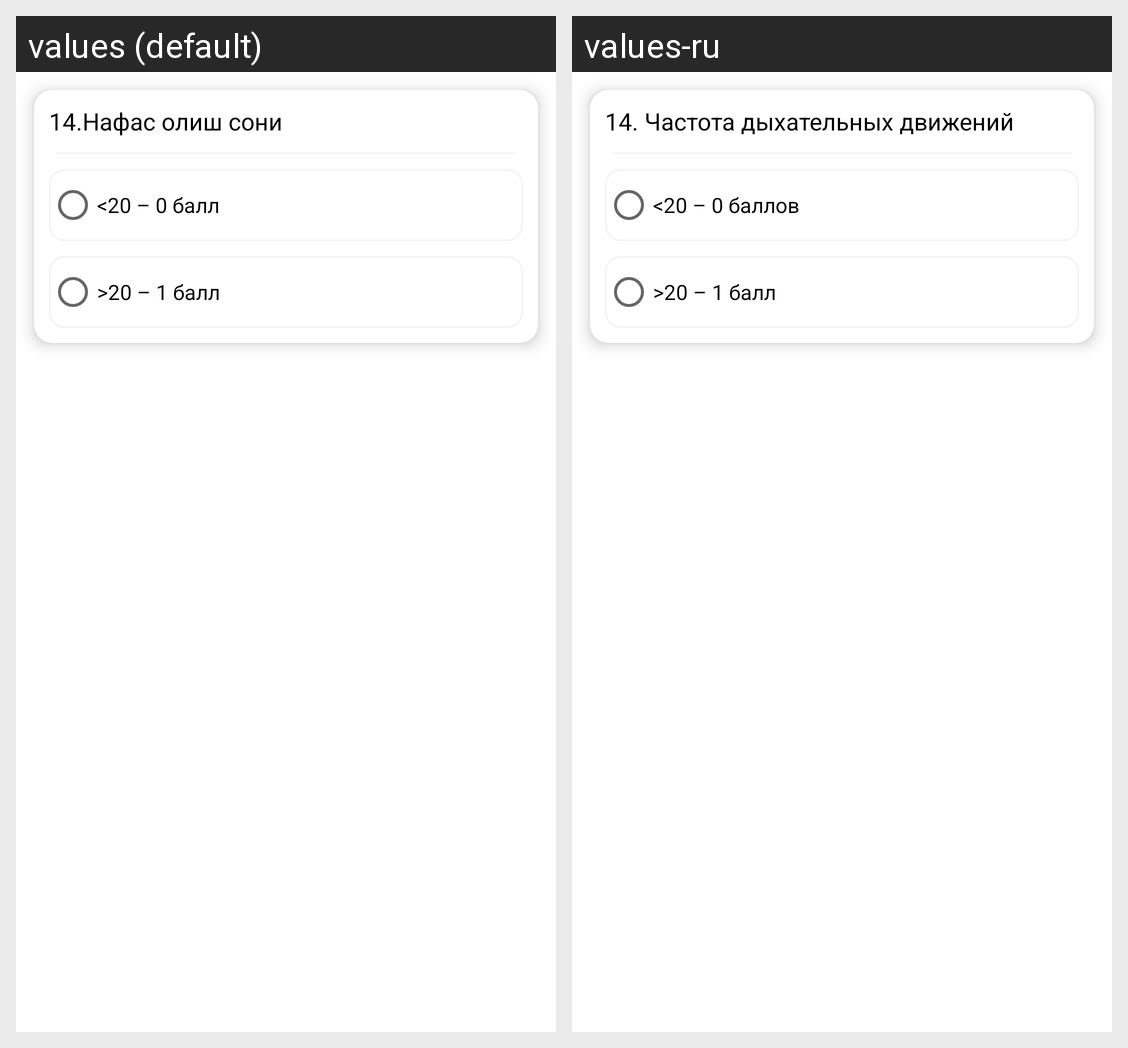

For this localized Android screen grid, give each drawn string resource with its value in every locale shown.
Android screen res/layout/question_14.xml rendered under 2 locales, left to right: values (default), values-ru. Device: Nexus 5 (rendered at 1080×1920; each locale shown at half size, 540×960, under a caption strip naming it); theme Theme.MedAnalysis.
Strings drawn on this screen, with the default value and each locale's value (text and hints the layout hard-codes, and strings that could not be matched under every locale, appear in the picture but are not listed):

question14
  values: 14.Нафас олиш сони
  values-ru: 14. Частота дыхательных движений

question14_answer1
  values: <20 – 0 балл
  values-ru: <20 – 0 баллов

question14_answer2
  values: >20 – 1 балл
  values-ru: >20 – 1 балл
